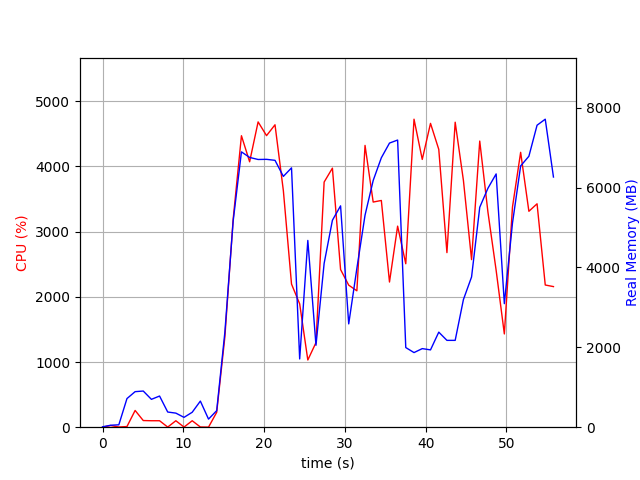

The table this chart was drawn from, first rows:
elapsed_time, nproc, cpu, mem_real, mem_virtual
4.029273986816406e-05, 1, 0.0, 9.992, 3186
1.007, 2, 25.8, 49.19, 160.6
2.016, 2, 3.0, 59.96, 171.1
3.023, 4, 9.9, 716.6, 2330
4.033, 4, 256.9, 889.7, 2609
5.042, 4, 102.1, 905.3, 2531
6.05, 3, 99.1, 697.3, 2030
7.06, 3, 99.1, 780.1, 2142
8.068, 4, 2.0, 379.8, 1862
9.078, 3, 98.9, 352.3, 1586
10.09, 3, 2.0, 246.4, 1490
11.1, 3, 99.0, 373.9, 1594
12.11, 5, 3.0, 653.5, 2462
13.12, 3, 1.0, 202.6, 1440
14.13, 1, 228.3, 414.5, 4236
15.14, 1, 1384, 2374, 8630
16.17, 1, 3191, 5161, 11190
17.2, 1, 4471, 6892, 15617
18.21, 1, 4072, 6753, 16171
19.26, 1, 4683, 6701, 16171
20.3, 1, 4473, 6705, 16171
21.35, 1, 4639, 6680, 16171
22.39, 1, 3629, 6278, 16171
23.4, 1, 2196, 6492, 16219
24.41, 1, 1892, 1709, 16219
25.42, 1, 1031, 4675, 21395
26.43, 1, 1298, 2051, 22483
27.44, 1, 3761, 4100, 22799
28.46, 1, 3974, 5180, 23497
29.47, 1, 2419, 5541, 23577
30.48, 1, 2179, 2586, 25625
31.49, 1, 2092, 3975, 23577
32.5, 1, 4323, 5308, 24073
33.51, 1, 3454, 6176, 24073
34.52, 1, 3478, 6744, 24073
35.53, 1, 2227, 7112, 24073
36.54, 1, 3084, 7188, 24073
37.54, 1, 2507, 1994, 22025
38.56, 1, 4725, 1868, 22025
39.59, 1, 4108, 1967, 22025
40.61, 1, 4661, 1935, 22025
41.63, 1, 4262, 2379, 26121
42.64, 1, 2678, 2174, 27145
43.66, 1, 4679, 2174, 27145
44.68, 1, 3785, 3195, 30217
45.69, 1, 2571, 3760, 28169
46.7, 1, 4389, 5505, 28537
47.72, 1, 3300, 5981, 28537
48.73, 1, 2407, 6340, 28537
49.75, 1, 1431, 3093, 28633
50.76, 1, 3378, 5110, 28633
51.77, 1, 4217, 6540, 33819
52.79, 1, 3312, 6782, 33819
53.8, 1, 3427, 7559, 33819
54.81, 1, 2181, 7710, 33819
55.83, 1, 2157, 6262, 33931
